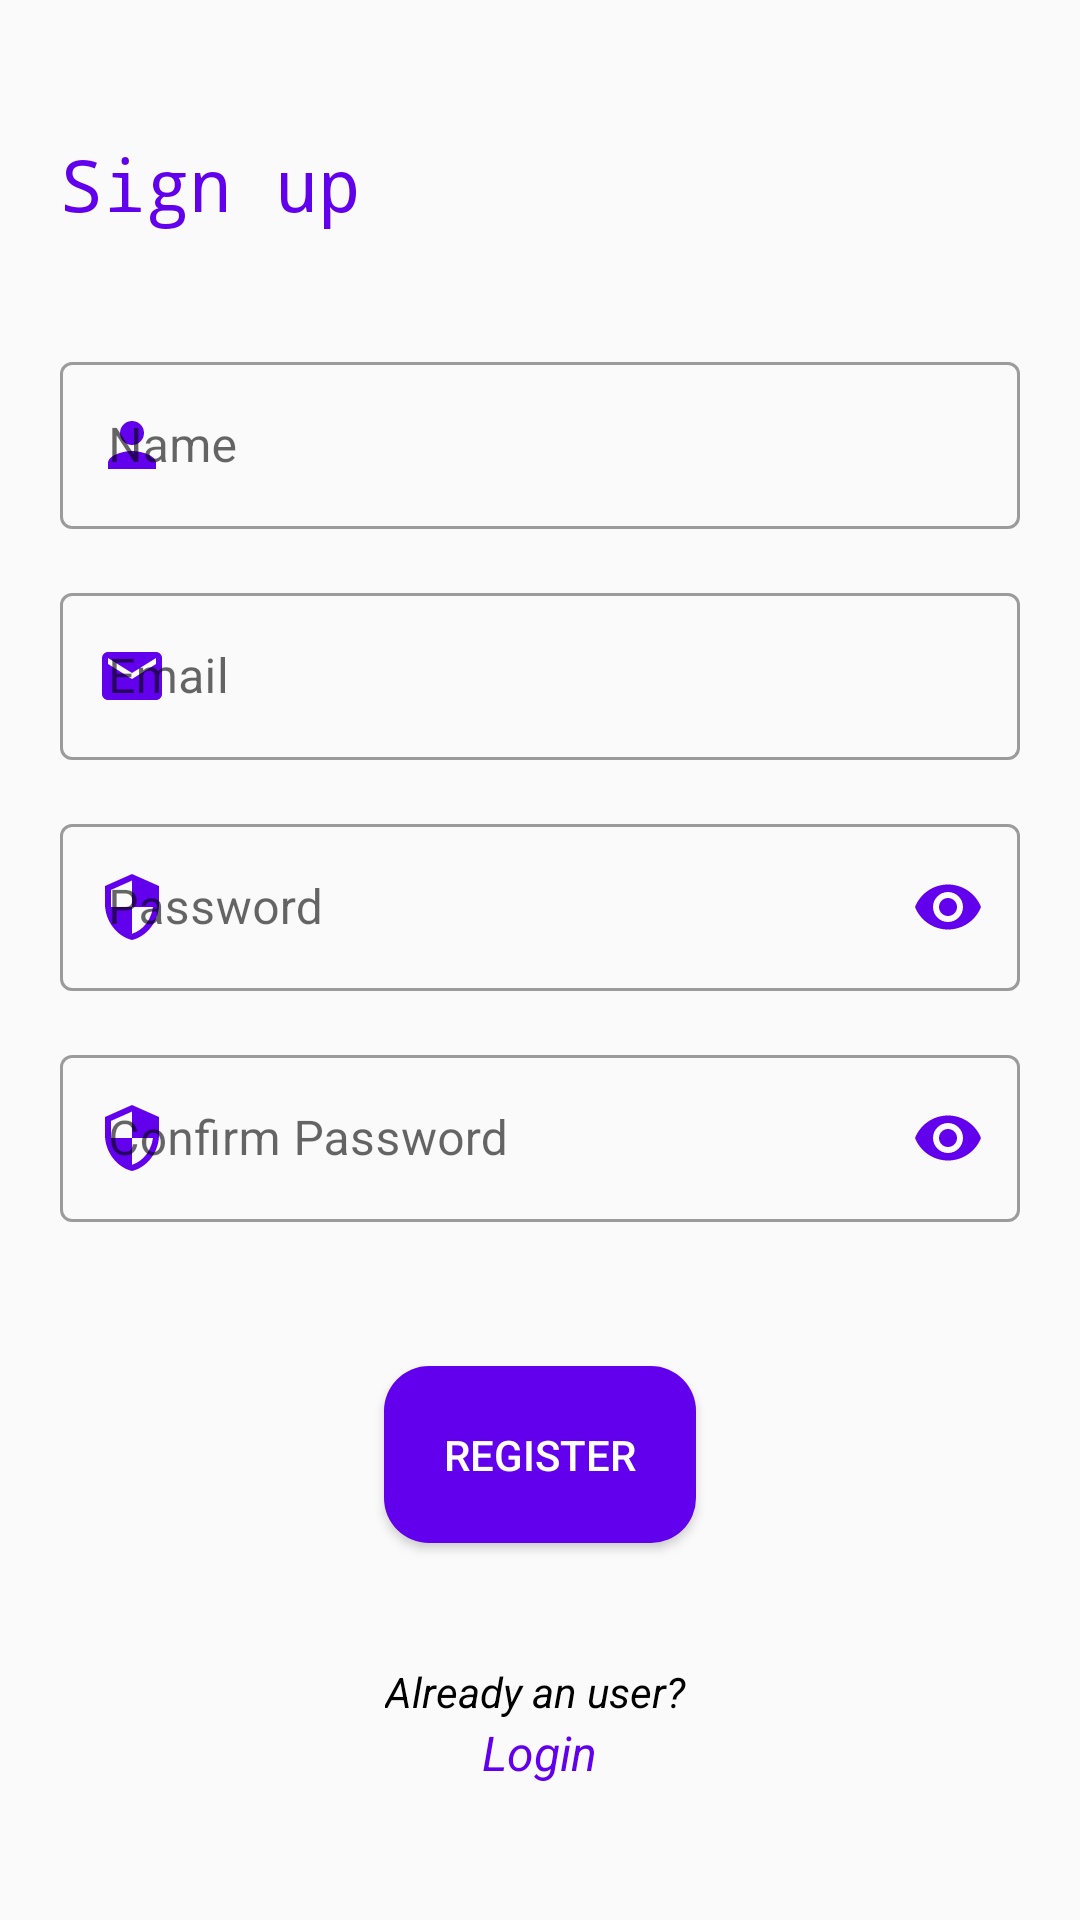

Android layout source for this screen:
<!-- AndroidManifest.xml: application theme Theme.Assignment_2 -->
<!-- res/layout/activity_registration.xml -->
<?xml version="1.0" encoding="utf-8"?>
<LinearLayout xmlns:android="http://schemas.android.com/apk/res/android"
    xmlns:app="http://schemas.android.com/apk/res-auto"
    xmlns:tools="http://schemas.android.com/tools"
    android:layout_width="match_parent"
    android:layout_height="match_parent"
    android:orientation="vertical"
    tools:context=".registration"
    android:padding="20dp"
    android:gravity="center"
    android:id="@+id/registration_layout">

    <TextView
        android:layout_width="match_parent"
        android:layout_height="wrap_content"
        android:fontFamily="monospace"
        android:text="Sign up"
        android:textColor="@color/purple_500"
        android:textSize="24sp"
        android:layout_marginBottom="30dp"
        />
    <com.google.android.material.textfield.TextInputLayout
        android:id="@+id/name_layout"
        android:layout_width="match_parent"
        android:layout_height="wrap_content"
        style="@style/Widget.MaterialComponents.TextInputLayout.OutlinedBox"
        android:layout_marginVertical="8dp"
        android:hint="@string/text_name"
        app:startIconDrawable="@drawable/ic_baseline_person_24"
        app:startIconTint="@color/purple_500">
        <com.google.android.material.textfield.TextInputEditText
            android:id="@+id/name_input"
            android:layout_width="match_parent"
            android:layout_height="match_parent"
            android:inputType="textEmailAddress"/>
    </com.google.android.material.textfield.TextInputLayout>

    <com.google.android.material.textfield.TextInputLayout
        android:id="@+id/email_layout"
        android:layout_width="match_parent"
        android:layout_height="wrap_content"
        style="@style/Widget.MaterialComponents.TextInputLayout.OutlinedBox"
        android:layout_marginVertical="8dp"
        android:hint="@string/text_email"
        app:startIconDrawable="@drawable/ic_baseline_email_24"
        app:startIconTint="@color/purple_500">
        <com.google.android.material.textfield.TextInputEditText
            android:id="@+id/email_input"
            android:layout_width="match_parent"
            android:layout_height="match_parent"
            android:inputType="textEmailAddress"/>
    </com.google.android.material.textfield.TextInputLayout>

    <com.google.android.material.textfield.TextInputLayout
        android:id="@+id/password_layout"
        android:layout_width="match_parent"
        android:layout_height="wrap_content"
        style="@style/Widget.MaterialComponents.TextInputLayout.OutlinedBox"
        android:layout_marginVertical="8dp"
        android:hint="@string/text_pass"
        app:passwordToggleEnabled="true"
        app:startIconDrawable="@drawable/ic_baseline_security_24"
        app:startIconTint="@color/purple_500"
        app:passwordToggleTint="@color/purple_500"
        >
        <com.google.android.material.textfield.TextInputEditText
            android:id="@+id/password_input"
            android:layout_width="match_parent"
            android:layout_height="match_parent"
            android:inputType="textPassword"/>
    </com.google.android.material.textfield.TextInputLayout>

    <com.google.android.material.textfield.TextInputLayout
        android:id="@+id/confirm_password_layout"
        android:layout_width="match_parent"
        android:layout_height="wrap_content"
        style="@style/Widget.MaterialComponents.TextInputLayout.OutlinedBox"
        android:layout_marginVertical="8dp"
        android:hint="@string/text_confirm_pass"
        app:passwordToggleEnabled="true"
        app:startIconDrawable="@drawable/ic_baseline_security_24"
        app:startIconTint="@color/purple_500"
        app:passwordToggleTint="@color/purple_500"
        >
        <com.google.android.material.textfield.TextInputEditText
            android:id="@+id/confirm_password_input"
            android:layout_width="match_parent"
            android:layout_height="match_parent"
            android:inputType="textPassword"/>
    </com.google.android.material.textfield.TextInputLayout>
    <Button
        android:layout_width="wrap_content"
        android:layout_height="wrap_content"
        android:text="@string/register"
        android:layout_marginVertical="40dp"
        android:background="@drawable/shape_btn"
        android:id="@+id/btn_register"
        android:padding="20dp"
        android:textColor="@color/white"
        />
    <TextView
        android:layout_width="wrap_content"
        android:layout_height="wrap_content"
        android:text="Already an user? "
        android:textSize="14sp"
        android:textStyle="italic"
        android:textColor="@color/black"/>
    <TextView
        android:layout_width="wrap_content"
        android:layout_height="wrap_content"
        android:onClick="navToLogin"
        android:text="Login"
        android:textSize="16sp"
        android:textStyle="italic"
        android:textColor="@color/purple_500" />
</LinearLayout>
<!-- resources referenced by this layout -->
<resources>
  <!-- drawable ic_baseline_email_24 (drawable) -->
  <vector android:height="24dp" android:tint="#3D7BD7"
      android:viewportHeight="24" android:viewportWidth="24"
      android:width="24dp" xmlns:android="http://schemas.android.com/apk/res/android">
      <path android:fillColor="@android:color/white" android:pathData="M20,4L4,4c-1.1,0 -1.99,0.9 -1.99,2L2,18c0,1.1 0.9,2 2,2h16c1.1,0 2,-0.9 2,-2L22,6c0,-1.1 -0.9,-2 -2,-2zM20,8l-8,5 -8,-5L4,6l8,5 8,-5v2z"/>
  </vector>
  <!-- drawable ic_baseline_person_24 (drawable) -->
  <vector android:height="24dp" android:tint="#366DB4"
      android:viewportHeight="24" android:viewportWidth="24"
      android:width="24dp" xmlns:android="http://schemas.android.com/apk/res/android">
      <path android:fillColor="@android:color/white" android:pathData="M12,12c2.21,0 4,-1.79 4,-4s-1.79,-4 -4,-4 -4,1.79 -4,4 1.79,4 4,4zM12,14c-2.67,0 -8,1.34 -8,4v2h16v-2c0,-2.66 -5.33,-4 -8,-4z"/>
  </vector>
  <!-- drawable ic_baseline_security_24 (drawable) -->
  <vector android:height="24dp" android:tint="#3D7BD7"
      android:viewportHeight="24" android:viewportWidth="24"
      android:width="24dp" xmlns:android="http://schemas.android.com/apk/res/android">
      <path android:fillColor="@android:color/white" android:pathData="M12,1L3,5v6c0,5.55 3.84,10.74 9,12 5.16,-1.26 9,-6.45 9,-12L21,5l-9,-4zM12,11.99h7c-0.53,4.12 -3.28,7.79 -7,8.94L12,12L5,12L5,6.3l7,-3.11v8.8z"/>
  </vector>
  <!-- drawable shape_btn (drawable) -->
  <?xml version="1.0" encoding="utf-8"?>
  <shape xmlns:android="http://schemas.android.com/apk/res/android">
      <corners
          android:radius="15dp"
          />
      <solid
          android:color="@color/purple_500"/>
  </shape>
  <string name="register">Register</string>
  <string name="text_confirm_pass">Confirm Password</string>
  <string name="text_email">Email</string>
  <string name="text_name">Name</string>
  <string name="text_pass">Password</string>
  <style name="Theme.Assignment_2" parent="Theme.MaterialComponents.DayNight.NoActionBar.Bridge">
          
          <item name="colorPrimary">@color/purple_500</item>
          <item name="colorPrimaryVariant">@color/purple_700</item>
          <item name="colorOnPrimary">@color/white</item>
          
          <item name="colorSecondary">@color/teal_200</item>
          <item name="colorSecondaryVariant">@color/teal_700</item>
          <item name="colorOnSecondary">@color/black</item>
          
          <item name="android:statusBarColor" tools:targetApi="l">?attr/colorPrimaryVariant</item>
          
      </style>
  <!-- not gathered from this repository: default colours our renderer supplied (Android Studio template values) -->
  <color name="purple_500">#FF6200EE</color>
  <color name="purple_700">#FF3700B3</color>
  <color name="teal_200">#FF03DAC5</color>
  <color name="teal_700">#FF018786</color>
  <color name="black">#FF000000</color>
  <color name="white">#FFFFFFFF</color>
</resources>
